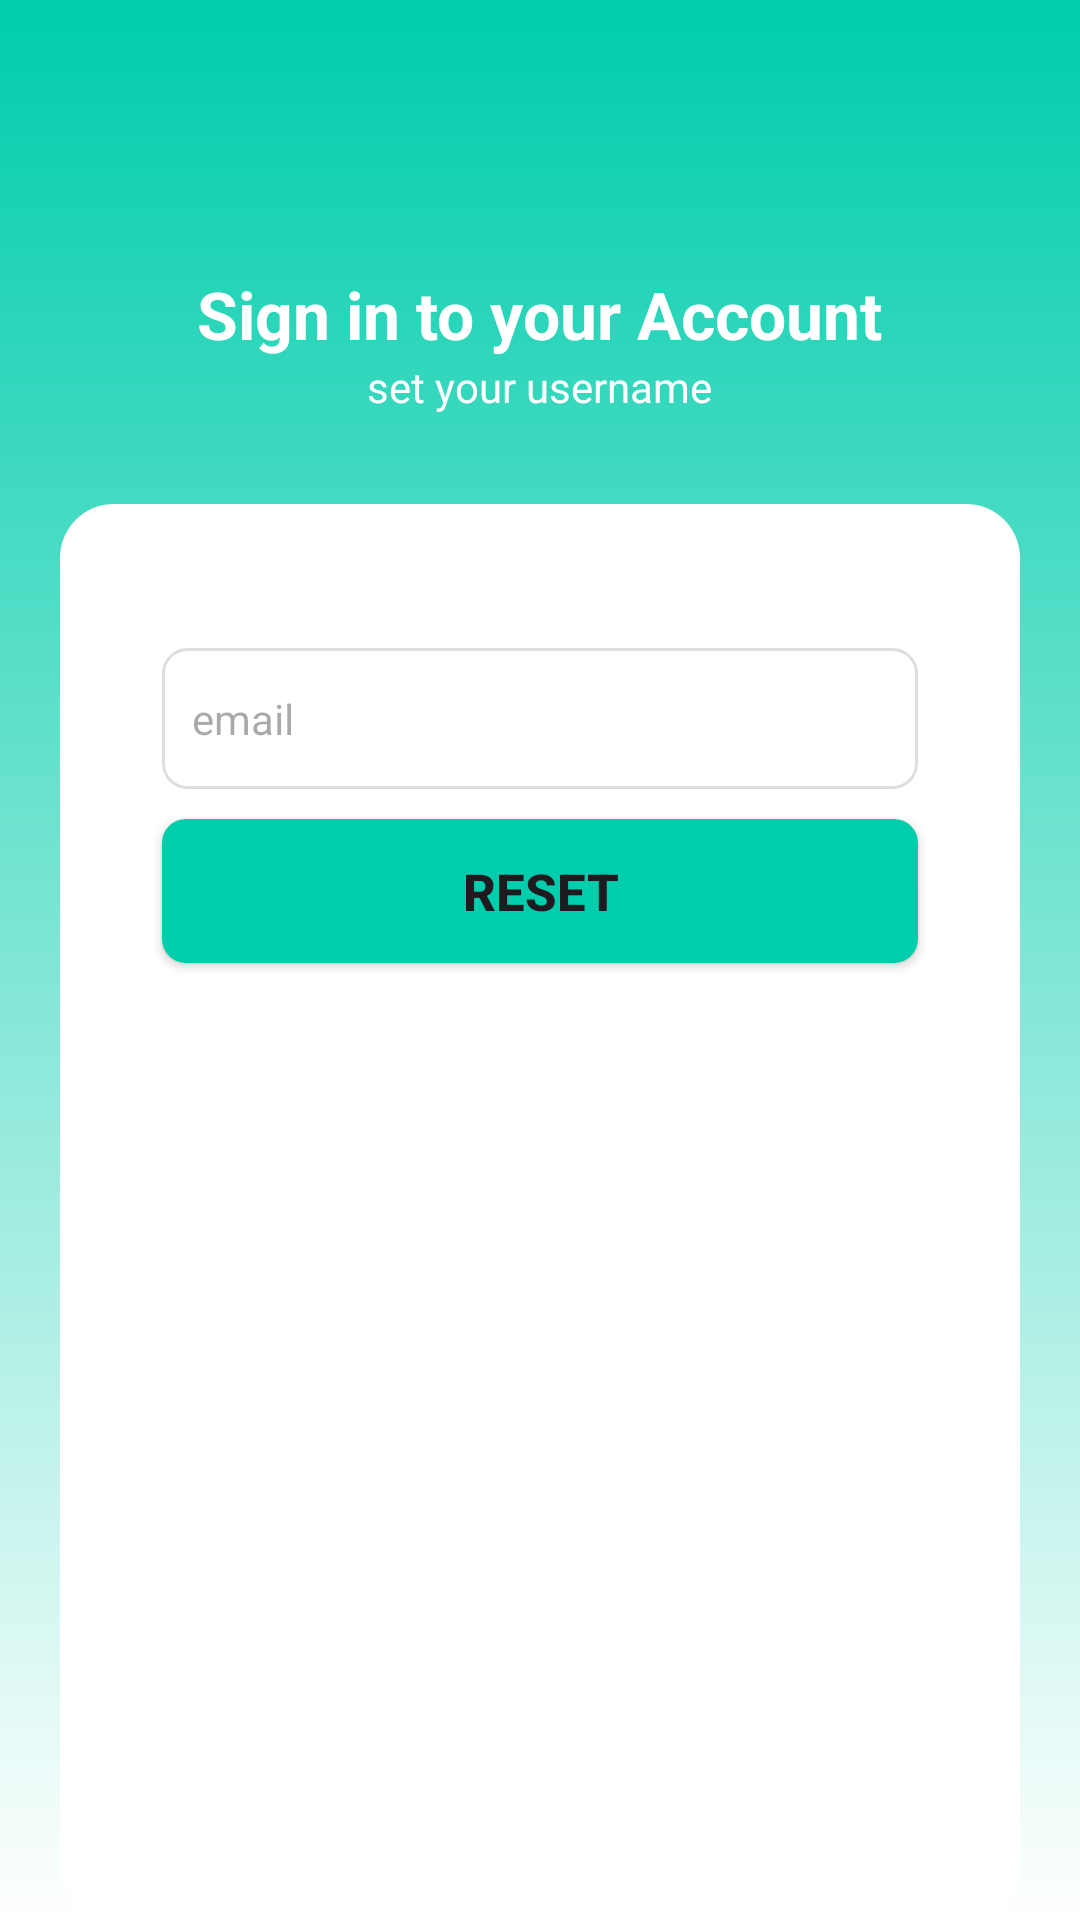

Produce the Android XML layout that renders to this screen, including the resource entries it uses.
<!-- AndroidManifest.xml: application theme Theme.GomahRepoProject -->
<!-- res/layout/fragment_send_email_to_reset_password.xml -->
<?xml version="1.0" encoding="utf-8"?>
<androidx.constraintlayout.widget.ConstraintLayout xmlns:android="http://schemas.android.com/apk/res/android"
    xmlns:tools="http://schemas.android.com/tools"
    android:layout_width="match_parent"
    android:layout_height="match_parent"
    xmlns:app="http://schemas.android.com/apk/res-auto"
    tools:context=".auth.SendEmailToResetPasswordFragment">

    <View
        android:id="@+id/view2"
        android:layout_width="match_parent"
        android:layout_height="match_parent"
        android:background="@drawable/gradiant_bg" />

    <ImageView
        android:id="@+id/ivRegisterBackArrow"
        android:layout_width="27dp"
        android:layout_height="20dp"
        android:layout_marginStart="11dp"
        android:layout_marginTop="60dp"
        android:src="@drawable/baseline_keyboard_backspace_24"
        app:layout_constraintStart_toStartOf="parent"
        app:layout_constraintTop_toTopOf="parent"
        app:tint="@color/white" />

    <LinearLayout
        android:id="@+id/headerLayer"
        android:layout_width="match_parent"
        android:layout_height="wrap_content"
        android:layout_marginTop="90dp"
        android:gravity="center"
        android:orientation="vertical"
        app:layout_constraintTop_toTopOf="parent">

        <TextView
            android:layout_width="wrap_content"
            android:layout_height="wrap_content"
            android:text="Sign in to your Account"
            android:textColor="@color/white"
            android:textSize="22sp"
            android:textStyle="bold" />

        <TextView
            android:layout_width="wrap_content"
            android:layout_height="wrap_content"
            android:text="set your username"
            android:textColor="@color/white"
            android:textSize="14sp" />

    </LinearLayout>

    <androidx.constraintlayout.widget.ConstraintLayout
        android:layout_width="match_parent"
        android:layout_height="0dp"
        android:layout_marginHorizontal="20dp"
        android:layout_marginTop="168dp"
        android:background="@drawable/login_card_bg"
        app:layout_constraintBottom_toBottomOf="parent"
        app:layout_constraintTop_toTopOf="parent">

        <LinearLayout
            android:layout_width="match_parent"
            android:layout_height="match_parent"
            android:orientation="vertical">


            <EditText
                android:id="@+id/etSendResetEmail"
                android:layout_width="match_parent"
                android:inputType="textEmailAddress"
                android:layout_height="wrap_content"
                android:lines="1"
                android:layout_marginHorizontal="34dp"
                android:textSize="14sp"
                android:layout_marginTop="48dp"
                android:background="@drawable/et_border"
                android:hint="email"
                android:paddingHorizontal="10dp"
                android:paddingVertical="14dp" />


            <Button
                android:id="@+id/btnResetPassword"
                android:layout_width="match_parent"
                android:layout_height="wrap_content"
                android:layout_marginHorizontal="34dp"
                android:textSize="17sp"
                android:textStyle="bold"
                android:layout_marginTop="10dp"
                android:background="@drawable/login_btn_bg"
                android:text="Reset"
                app:backgroundTint="@null" />


        </LinearLayout>

    </androidx.constraintlayout.widget.ConstraintLayout>


</androidx.constraintlayout.widget.ConstraintLayout>
<!-- resources referenced by this layout -->
<resources>
  <color name="white">#FFFFFFFF</color>
  <!-- drawable et_border (drawable) -->
  <?xml version="1.0" encoding="utf-8"?>
  <selector xmlns:android="http://schemas.android.com/apk/res/android">
  <item android:state_focused="true">
      <shape android:shape="rectangle">
          <stroke android:width="1dp" android:color="@color/blueGreen"/>
          <corners android:radius="8dp"/>
          <solid android:color="@color/white"/>
      </shape>
  </item>
      <item>
      <shape android:shape="rectangle">
          <stroke android:width="1dp" android:color="@color/gray2"/>
          <corners android:radius="8dp"/>
          <solid android:color="@color/white"/>
      </shape>
  </item>
  </selector>
  <!-- drawable gradiant_bg (drawable) -->
  <?xml version="1.0" encoding="utf-8"?>
  <selector xmlns:android="http://schemas.android.com/apk/res/android">
  <item>
      <shape android:shape="rectangle">
         <gradient android:angle="270" android:startColor="@color/blueGreen"  android:endColor="@color/white"/>
      </shape>
  </item>
  </selector>
  <!-- drawable login_btn_bg (drawable) -->
  <?xml version="1.0" encoding="utf-8"?>
  <selector xmlns:android="http://schemas.android.com/apk/res/android">
      <item android:state_pressed="true">
          <shape android:shape="rectangle">
              <corners android:radius="8dp"/>
              <solid android:color="@color/unchecked_bottom_nav_color"/>
          </shape>
      </item>
  <item>
      <shape android:shape="rectangle">
          <solid android:color="@color/blueGreen"/>
          <corners android:radius="8dp"/>
      </shape>
  </item>
  </selector>
  <!-- drawable login_card_bg (drawable) -->
  <?xml version="1.0" encoding="utf-8"?>
  <selector xmlns:android="http://schemas.android.com/apk/res/android">
  <item>
      <shape android:shape="rectangle">
          <solid android:color="@color/white"/>
          <corners android:radius="18dp"/>
      </shape>
  </item>
  </selector>
  <style name="Theme.GomahRepoProject" parent="Base.Theme.GomahRepoProject" />
  <color name="blueGreen">#00CDAC</color>
  <color name="gray2">#DEDEDE</color>
  <color name="unchecked_bottom_nav_color">#A0C0BB</color>
  <style name="Base.Theme.GomahRepoProject" parent="Theme.Material3.DayNight.NoActionBar">
          
          <item name="colorPrimary">@color/lightBlack</item>
          <item name="android:navigationBarColor">@color/white</item>
          <item name="android:statusBarColor">@color/lightBlack</item>
      </style>
  <color name="lightBlack">#333333</color>
</resources>
